Run: headless pygame with SDL's dummy video driver; simulated clock (each Clock.tick advances the game by its frame time, no real sleeping); random seed 0; keys injected as events and as key.get_pressed() state; no mouse input.
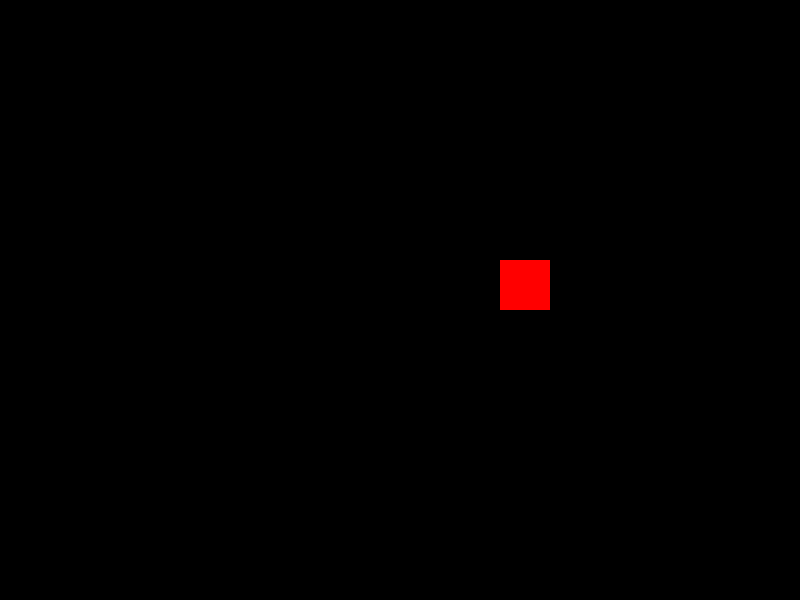
Frame 1 of 4 · flips 1–60 · no input
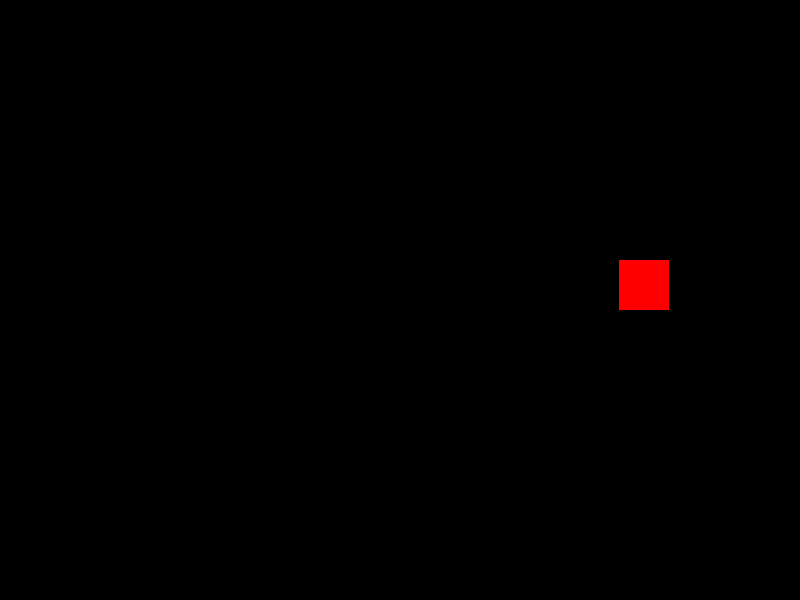
Frame 2 of 4 · flips 61–180 · tapped SPACE, RETURN · held RIGHT (→), D
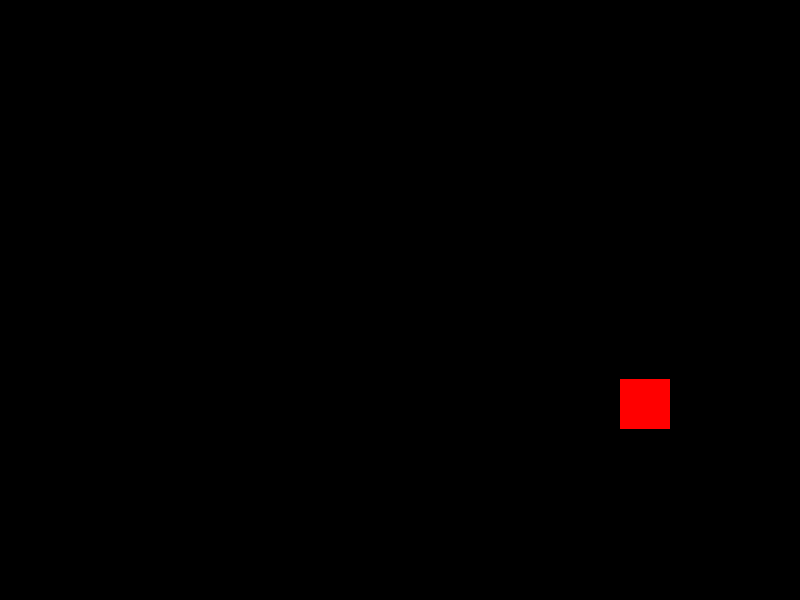
Frame 3 of 4 · flips 181–300 · held DOWN (↓), S
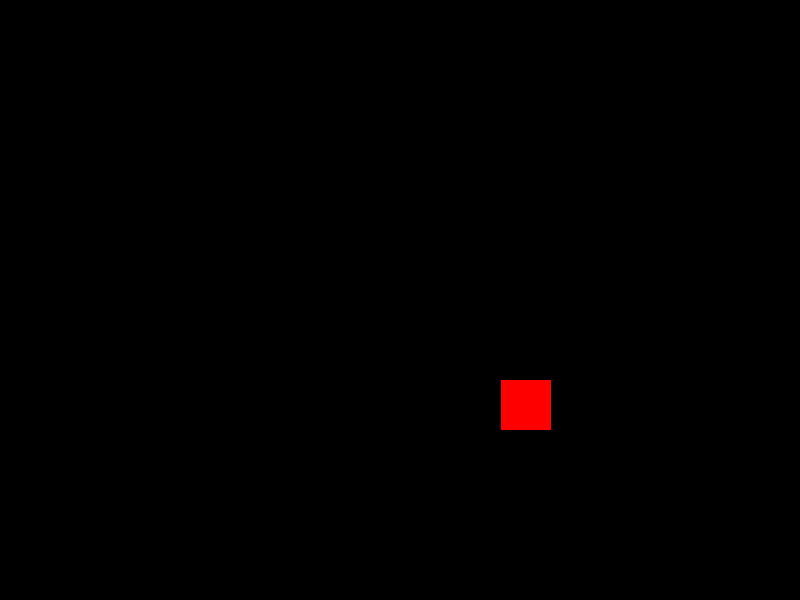
Frame 4 of 4 · flips 301–420 · held LEFT (←), A, UP (↑), W

The pygame program that drew these frames:

import pygame

pygame.init()

# Sets the game windows height and width
screen_width = 800
screen_height = 600
# Assign the display to a variable
screen = pygame.display.set_mode((screen_width, screen_height))
# Create a Rectangle as the character at the coordinates you want it tp spawn and the dimentions of the rectangle
player = pygame.Rect((500, 260, 50, 50))
# Sets the game instance
run = True
# Game will run while game instance is set to true
while run == True:

    # Fills the Screen with 
    screen.fill((0, 0 ,0,))
    # Puts the character into the screen
    pygame.draw.rect(screen, (255, 0 ,0), player)
    key = pygame.key.get_pressed()
    if key[pygame.K_a] == True:
        player.move_ip(-1,0)
    elif key[pygame.K_d] == True:
        player.move_ip(1,0)
    elif key[pygame.K_w] == True:
        player.move_ip(0,-1)
    elif key[pygame.K_s] == True:
        player.move_ip(0,1)

    for event in pygame.event.get():
        if event.type == pygame.QUIT:
            run = False
    # ensures that the screen updates each time an event happens
    pygame.display.update()

pygame.quit()
